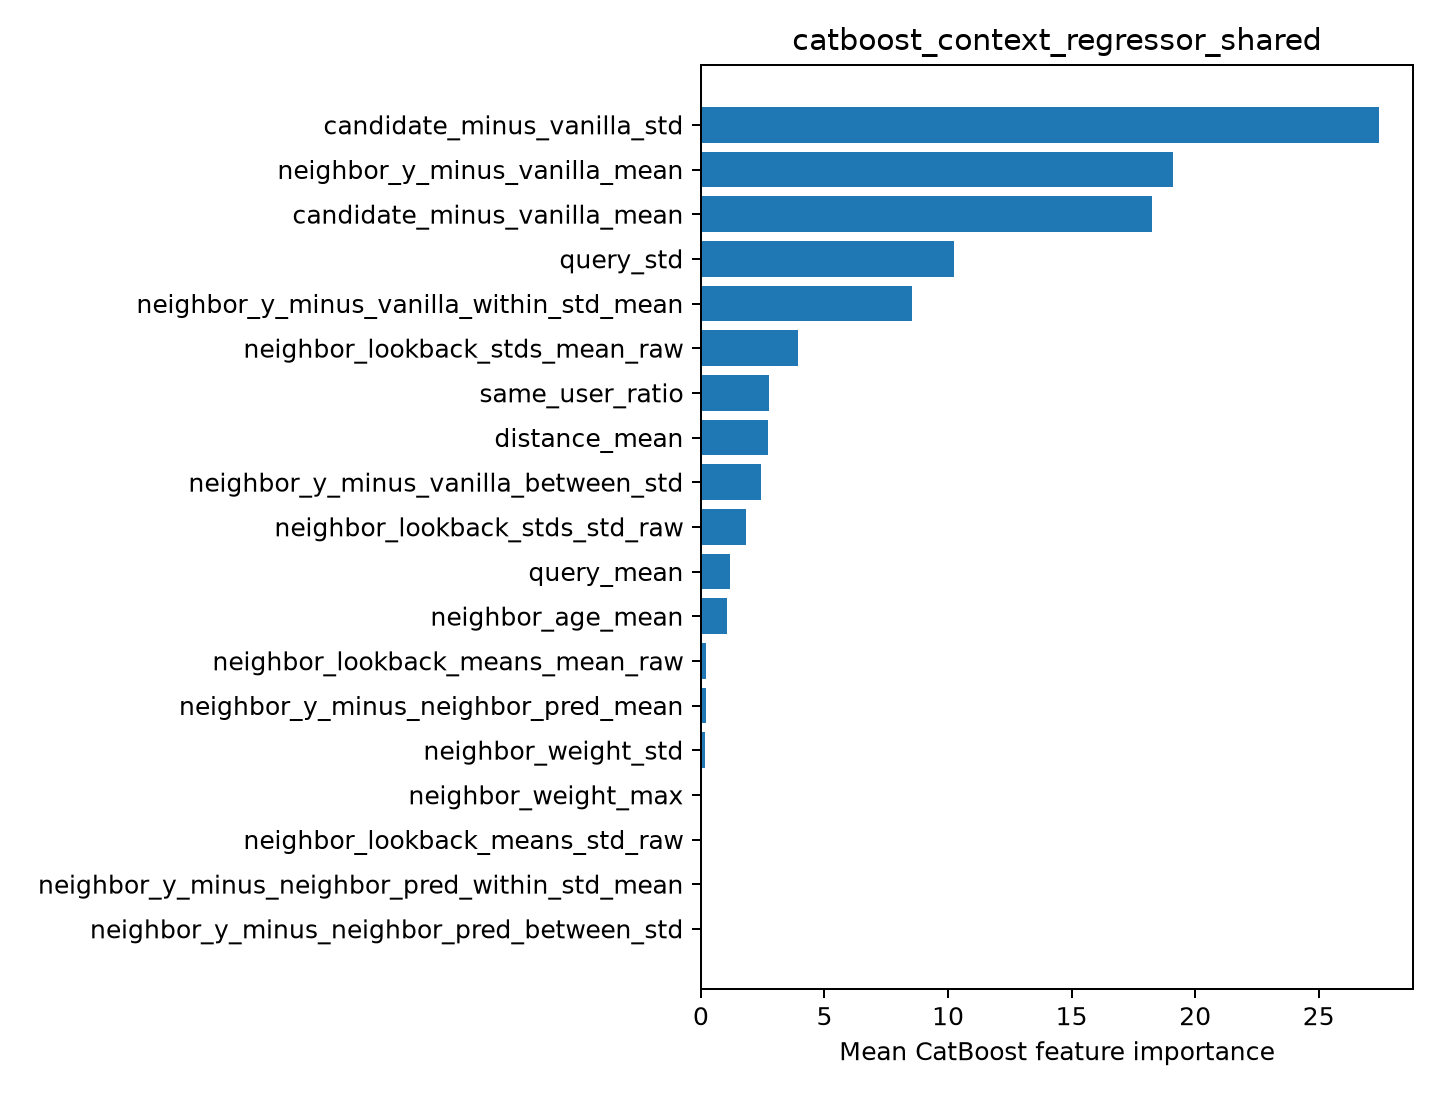

The data file committed next to this chart (first rows):
feature, importance
candidate_minus_vanilla_std, 27.44
neighbor_y_minus_vanilla_mean, 19.08
candidate_minus_vanilla_mean, 18.27
query_std, 10.24
neighbor_y_minus_vanilla_within_std_mean, 8.549
neighbor_lookback_stds_mean_raw, 3.913
same_user_ratio, 2.746
distance_mean, 2.723
neighbor_y_minus_vanilla_between_std, 2.412
neighbor_lookback_stds_std_raw, 1.841
query_mean, 1.178
neighbor_age_mean, 1.035
neighbor_lookback_means_mean_raw, 0.1943
neighbor_y_minus_neighbor_pred_mean, 0.1885
neighbor_weight_std, 0.1802
neighbor_weight_max, 0.0
neighbor_lookback_means_std_raw, 0.0
neighbor_y_minus_neighbor_pred_within_st…, 0.0
neighbor_y_minus_neighbor_pred_between_s…, 0.0
